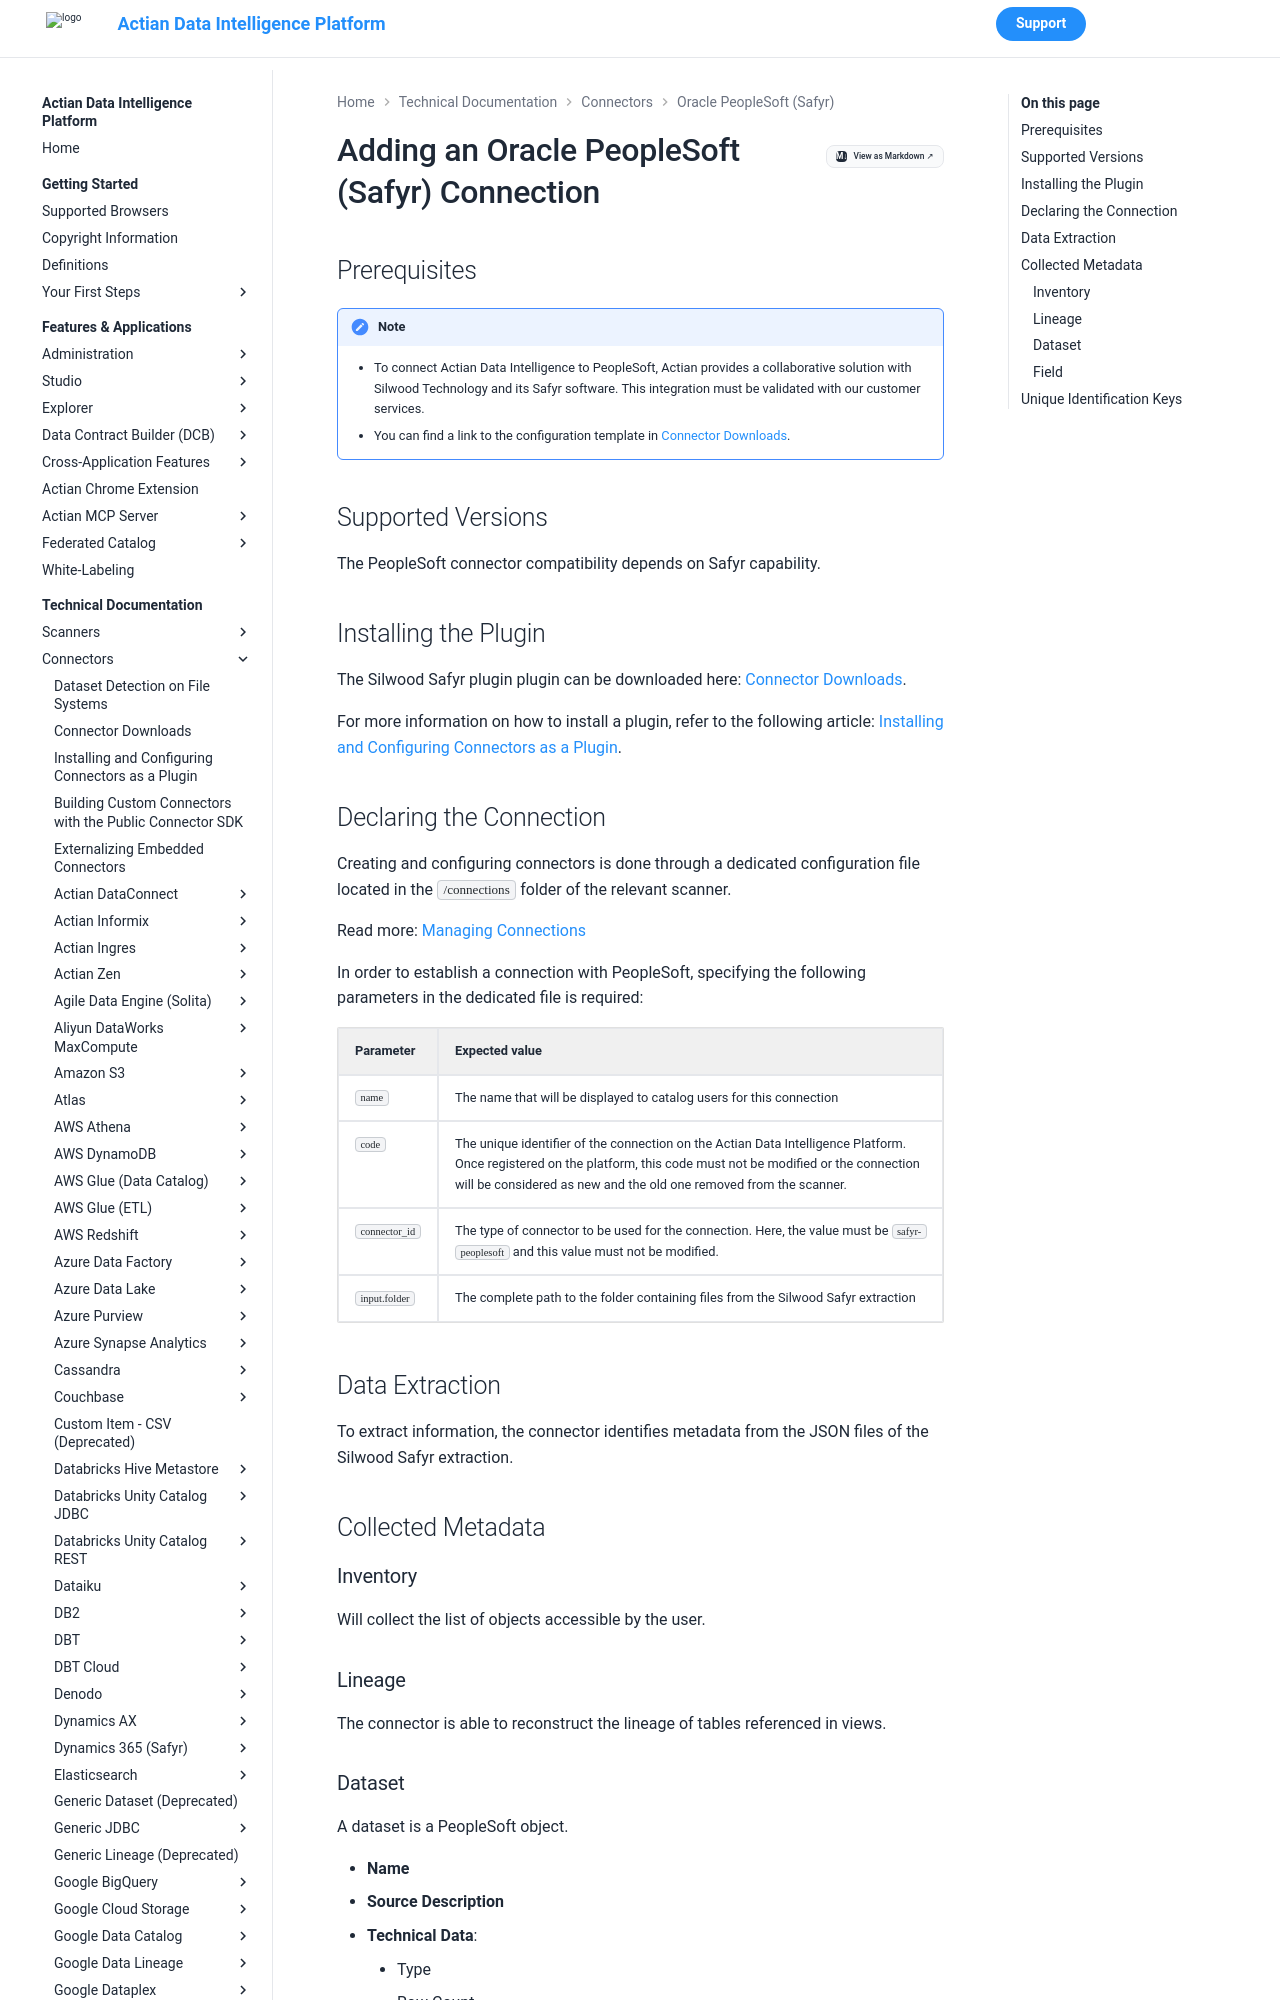

repository: ActianCorp/zeenea-platform-docs · page: latest/technical-documentation/connectors/oracle-peoplesoft/oracle-peoplesoft.html · generator: mkdocs

# Adding an Oracle PeopleSoft (Safyr) Connection

## Prerequisites

!!! note
    * To connect Actian Data Intelligence to PeopleSoft, Actian provides a collaborative solution with Silwood Technology and its Safyr software. This integration must be validated with our customer services.
    * You can find a link to the configuration template in [Connector Downloads](../connectors-list.md).


## Supported Versions

The PeopleSoft connector compatibility depends on Safyr capability.

## Installing the Plugin

The Silwood Safyr plugin plugin can be downloaded here: [Connector Downloads](../connectors-list.md# "title: Connector Downloads").

For more information on how to install a plugin, refer to the following article: [Installing and Configuring Connectors as a Plugin](../connectors-install-as-plugin.md# "title: Installing and Configuring Connectors as a Plugin").
